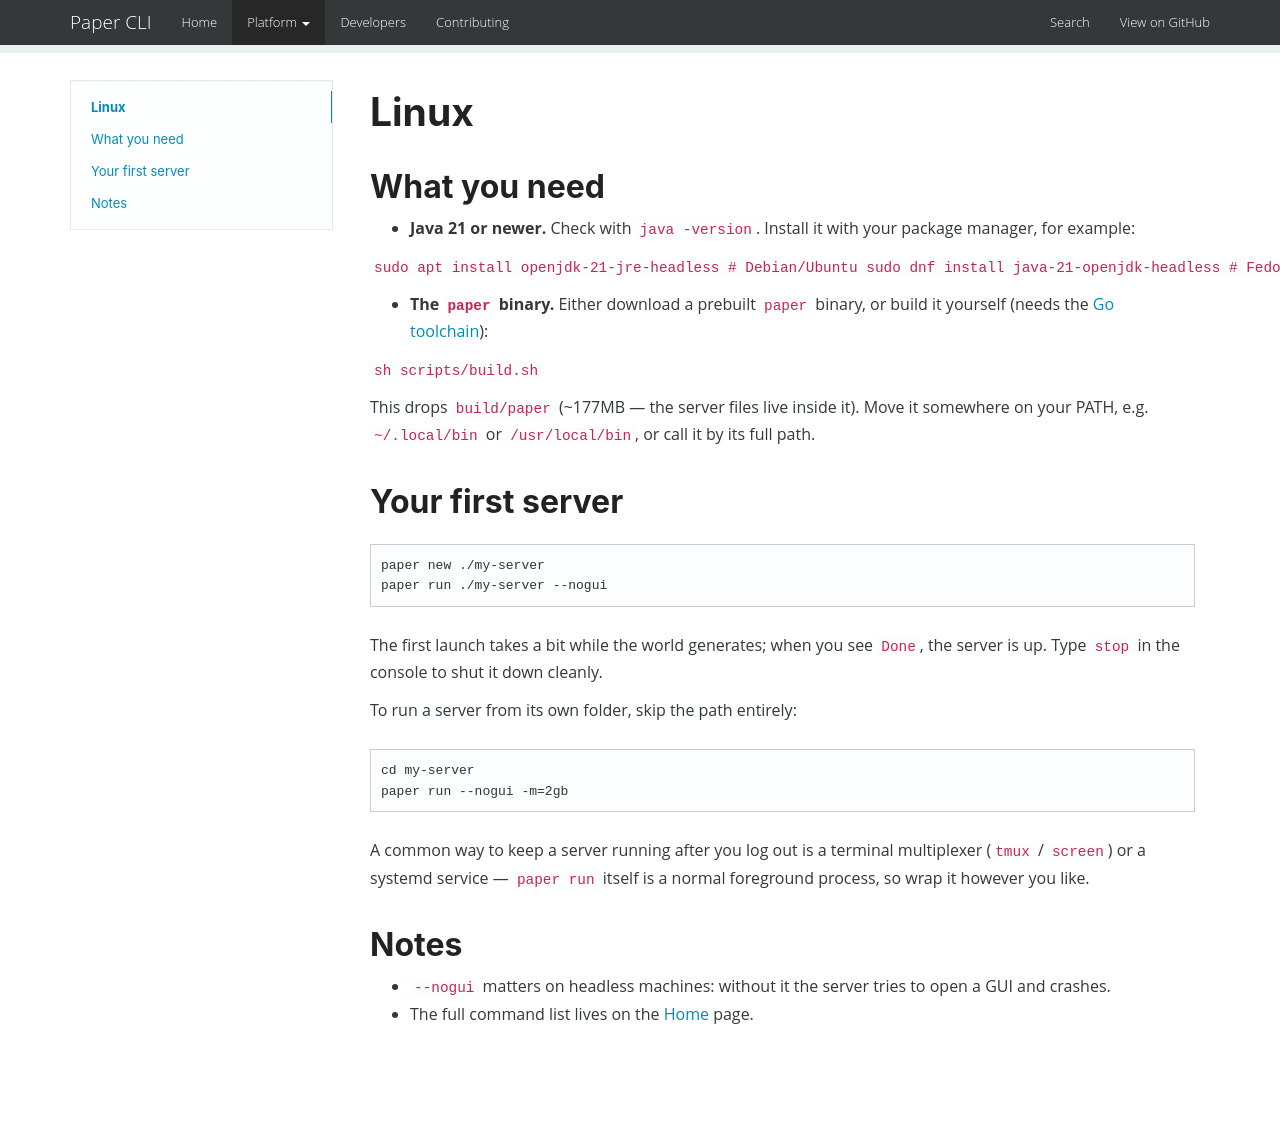

repository: CHE3MZ/paper-cli · page: linux/index.html · generator: mkdocs

# Linux

## What you need

- **Java 21 or newer.** Check with `java -version`. Install it with your
  package manager, for example:

  ```
  sudo apt install openjdk-21-jre-headless    # Debian/Ubuntu
  sudo dnf install java-21-openjdk-headless   # Fedora
  ```

- **The `paper` binary.** Either download a prebuilt `paper` binary, or
  build it yourself (needs the [Go toolchain](https://go.dev/dl/)):

  ```
  sh scripts/build.sh
  ```

  This drops `build/paper` (~177MB — the server files live inside it).
  Move it somewhere on your PATH, e.g. `~/.local/bin` or `/usr/local/bin`,
  or call it by its full path.

## Your first server

```
paper new ./my-server
paper run ./my-server --nogui
```

The first launch takes a bit while the world generates; when you see
`Done`, the server is up. Type `stop` in the console to shut it down
cleanly.

To run a server from its own folder, skip the path entirely:

```
cd my-server
paper run --nogui -m=2gb
```

A common way to keep a server running after you log out is a terminal
multiplexer (`tmux` / `screen`) or a systemd service — `paper run` itself
is a normal foreground process, so wrap it however you like.

## Notes

- `--nogui` matters on headless machines: without it the server tries to
  open a GUI and crashes.
- The full command list lives on the [Home](index.md) page.
